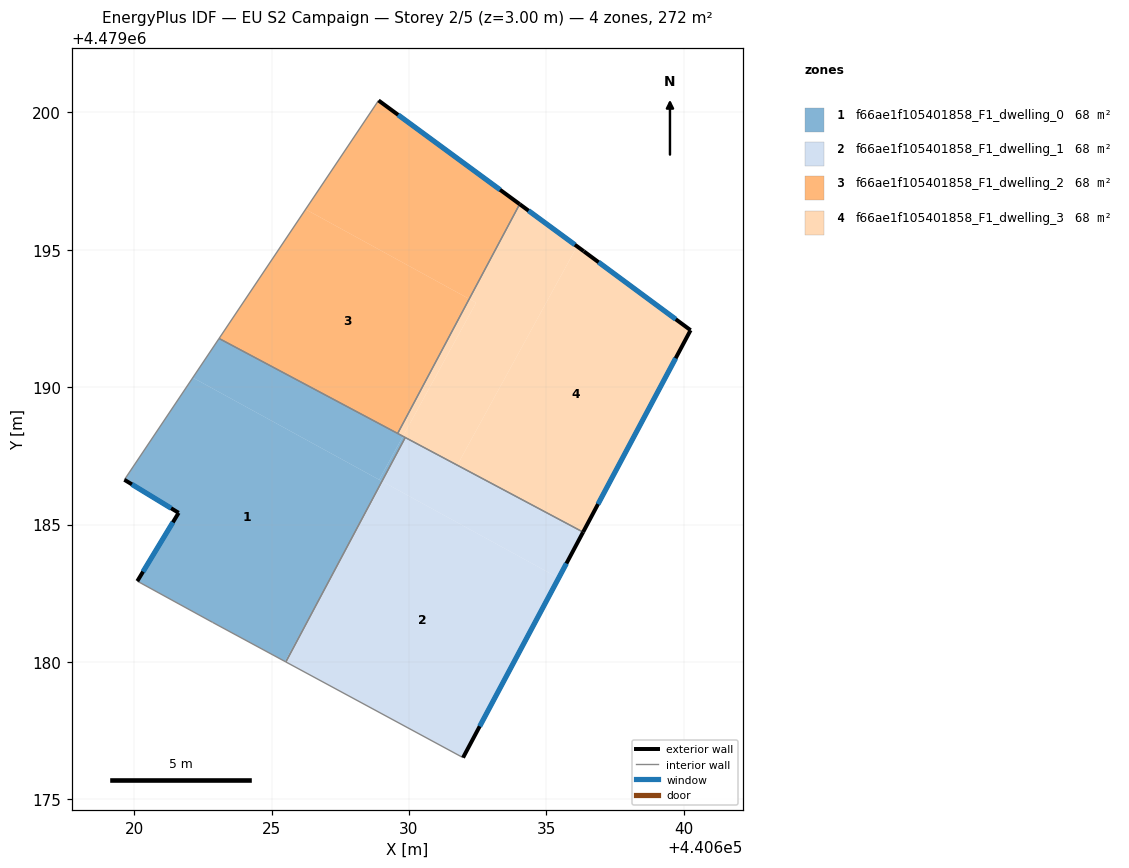
=== STOREY PLAN SPEC (per zone: floor XY polygon, exterior-wall plan segments, windows/doors) ===
zone 1: f66ae1f105401858_F1_dwelling_0  (68.0 m²)
  floor: (440627.06, 4479182.90) (440629.02, 4479186.57) (440622.14, 4479190.34) (440619.65, 4479186.63) (440621.62, 4479185.43) (440620.12, 4479182.94) (440622.85, 4479181.44) (440625.49, 4479180.02)
  floor: (440625.52, 4479180.00) (440627.06, 4479182.90) (440625.49, 4479180.02)
  floor: (440628.92, 4479186.63) (440629.78, 4479188.21) (440623.09, 4479191.77) (440622.14, 4479190.34)
  floor: (440629.02, 4479186.57) (440629.87, 4479188.17) (440629.78, 4479188.21) (440628.92, 4479186.63)
  exterior wall: (440620.12, 4479182.94) – (440621.62, 4479185.43)  [2.9 m]
    window: (440620.32, 4479183.29) – (440621.41, 4479185.08)  [4.5 m²]
  exterior wall: (440621.62, 4479185.43) – (440619.65, 4479186.63)  [2.3 m]
    window: (440621.35, 4479185.59) – (440619.92, 4479186.46)  [3.6 m²]
  interior walls: 6
zone 2: f66ae1f105401858_F1_dwelling_1  (68.0 m²)
  floor: (440631.97, 4479176.52) (440635.45, 4479183.05) (440629.06, 4479186.55) (440627.06, 4479182.90) (440625.52, 4479180.00)
  floor: (440627.06, 4479182.90) (440629.06, 4479186.55) (440629.02, 4479186.57)
  floor: (440635.45, 4479183.05) (440636.34, 4479184.72) (440629.87, 4479188.17) (440629.02, 4479186.57)
  exterior wall: (440636.34, 4479184.72) – (440631.97, 4479176.52)  [9.3 m]
    window: (440635.73, 4479183.59) – (440632.58, 4479177.66)  [14.6 m²]
  interior walls: 3
zone 3: f66ae1f105401858_F1_dwelling_2  (68.0 m²)
  floor: (440629.59, 4479188.31) (440632.19, 4479193.21) (440626.24, 4479196.47) (440623.09, 4479191.77)
  floor: (440632.19, 4479193.21) (440634.03, 4479196.66) (440628.89, 4479200.43) (440626.24, 4479196.47)
  exterior wall: (440628.89, 4479200.43) – (440634.03, 4479196.66)  [6.4 m]
    window: (440629.61, 4479199.91) – (440633.32, 4479197.18)  [10.0 m²]
  interior walls: 3
zone 4: f66ae1f105401858_F1_dwelling_3  (68.0 m²)
  floor: (440631.76, 4479187.16) (440636.12, 4479195.12) (440634.03, 4479196.66) (440632.19, 4479193.21) (440632.44, 4479193.07) (440629.78, 4479188.21)
  floor: (440636.34, 4479184.72) (440640.25, 4479192.07) (440636.36, 4479194.94) (440636.12, 4479195.12) (440631.76, 4479187.16)
  floor: (440629.78, 4479188.21) (440632.44, 4479193.07) (440632.19, 4479193.21) (440629.59, 4479188.31)
  exterior wall: (440634.03, 4479196.66) – (440636.36, 4479194.94)  [2.9 m]
    window: (440634.35, 4479196.42) – (440636.04, 4479195.18)  [4.5 m²]
  exterior wall: (440636.36, 4479194.94) – (440640.25, 4479192.07)  [4.8 m]
    window: (440636.90, 4479194.55) – (440639.71, 4479192.47)  [7.6 m²]
  exterior wall: (440640.25, 4479192.07) – (440636.34, 4479184.72)  [8.3 m]
    window: (440639.71, 4479191.05) – (440636.88, 4479185.74)  [13.0 m²]
  interior walls: 3

=== DERIVED (storey summary) ===
Building: EU S2 Campaign
Storey: 2 of 5  (floor level z = 3.00 m)
Storey gross floor area: 271.9 m²
Zones on this storey: 4
  - f66ae1f105401858_F1_dwelling_0: floor 68.0 m²; exterior wall 5.2 m (15.7 m²); 2 window(s) 8.2 m²; WWR 52.2%
  - f66ae1f105401858_F1_dwelling_1: floor 68.0 m²; exterior wall 9.3 m (27.9 m²); 1 window(s) 14.6 m²; WWR 52.2%
  - f66ae1f105401858_F1_dwelling_2: floor 68.0 m²; exterior wall 6.4 m (19.1 m²); 1 window(s) 10.0 m²; WWR 52.2%
  - f66ae1f105401858_F1_dwelling_3: floor 68.0 m²; exterior wall 16.1 m (48.2 m²); 3 window(s) 25.1 m²; WWR 52.2%
Zone adjacency (shared interzone walls):
  - f66ae1f105401858_F1_dwelling_0 ↔ f66ae1f105401858_F1_dwelling_1
  - f66ae1f105401858_F1_dwelling_0 ↔ f66ae1f105401858_F1_dwelling_2
  - f66ae1f105401858_F1_dwelling_0 ↔ f66ae1f105401858_F1_dwelling_3
  - f66ae1f105401858_F1_dwelling_1 ↔ f66ae1f105401858_F1_dwelling_3
  - f66ae1f105401858_F1_dwelling_2 ↔ f66ae1f105401858_F1_dwelling_3